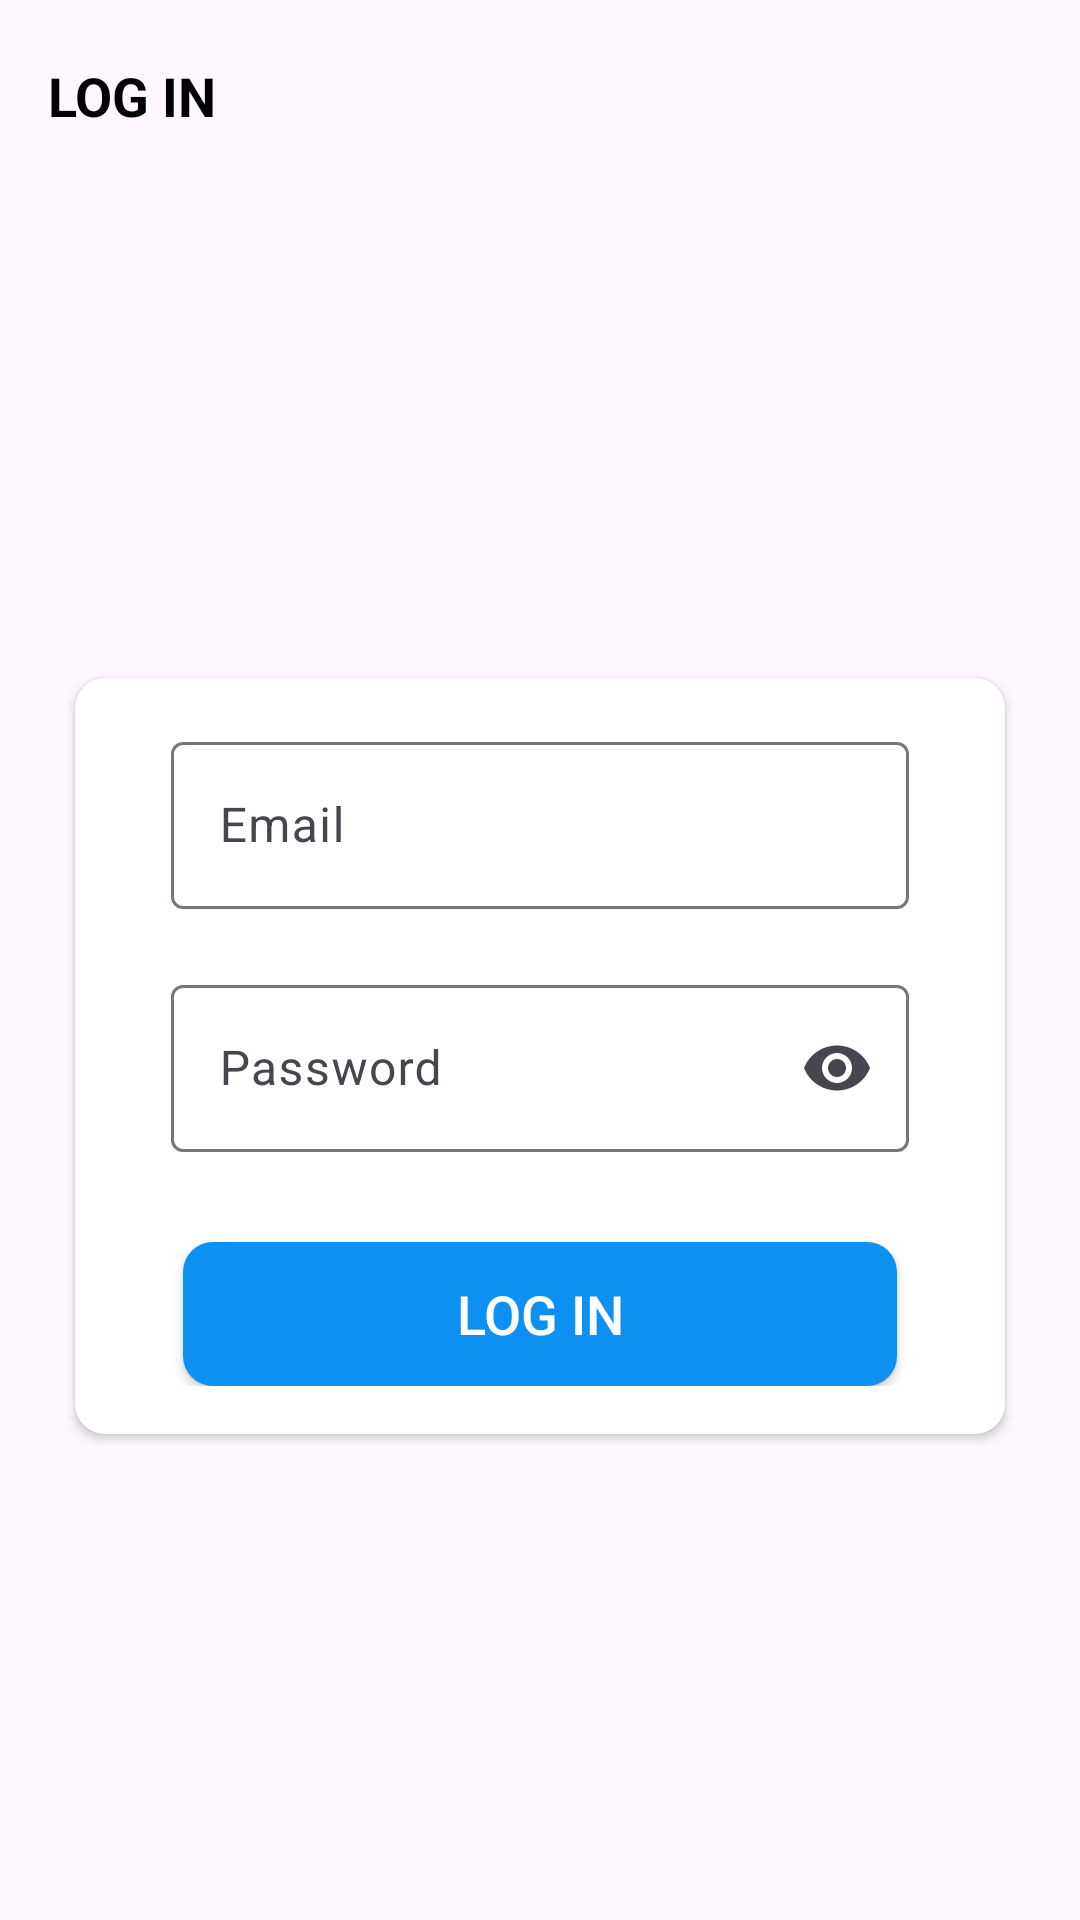

Android layout source for this screen:
<!-- AndroidManifest.xml: application theme Theme.HMSDcrust -->
<!-- res/layout/fragment_login.xml -->
<?xml version="1.0" encoding="utf-8"?>
<androidx.constraintlayout.widget.ConstraintLayout xmlns:android="http://schemas.android.com/apk/res/android"
    xmlns:app="http://schemas.android.com/apk/res-auto"
    xmlns:tools="http://schemas.android.com/tools"
    android:layout_width="match_parent"
    android:layout_height="match_parent">

    <androidx.appcompat.widget.Toolbar
        android:id="@+id/toolbar_sign_in_activity"
        android:layout_width="match_parent"
        android:layout_height="?attr/actionBarSize"
        app:layout_constraintEnd_toEndOf="parent"
        app:layout_constraintStart_toStartOf="parent"
        app:layout_constraintTop_toTopOf="parent">

        <TextView
            android:id="@+id/tv_title"
            android:layout_width="match_parent"
            android:layout_height="match_parent"
            android:gravity="center_vertical"
            android:text="LOG IN"
            android:textColor="@color/black"
            android:textSize="18sp"
            android:textStyle="bold" />

    </androidx.appcompat.widget.Toolbar>

    <androidx.cardview.widget.CardView
        android:layout_width="match_parent"
        android:layout_height="wrap_content"
        android:layout_marginHorizontal="25dp"
        android:elevation="8dp"
        app:cardCornerRadius="10dp"
        app:layout_constraintBottom_toBottomOf="parent"
        app:layout_constraintEnd_toEndOf="parent"
        app:layout_constraintStart_toStartOf="parent"
        app:layout_constraintTop_toBottomOf="@+id/toolbar_sign_in_activity">

        <LinearLayout
            android:layout_width="match_parent"
            android:layout_height="wrap_content"
            android:orientation="vertical"
            android:padding="16dp">

            <com.google.android.material.textfield.TextInputLayout
                android:layout_width="match_parent"
                android:layout_height="wrap_content"
                android:layout_marginStart="16dp"
                android:layout_marginEnd="16dp">

                <com.google.android.material.textfield.TextInputEditText
                    android:id="@+id/et_email"
                    android:layout_width="match_parent"
                    android:layout_height="wrap_content"
                    android:hint="Email"
                    android:inputType="textEmailAddress"
                    android:textSize="16sp" />
            </com.google.android.material.textfield.TextInputLayout>

            <com.google.android.material.textfield.TextInputLayout
                android:layout_width="match_parent"
                android:layout_height="wrap_content"
                android:layout_marginStart="16dp"
                android:layout_marginTop="20dp"
                android:layout_marginEnd="16dp"
                app:endIconMode="password_toggle">

                <com.google.android.material.textfield.TextInputEditText
                    android:id="@+id/et_password"
                    android:layout_width="match_parent"
                    android:layout_height="wrap_content"
                    android:hint="Password"
                    android:inputType="textPassword"
                    android:textSize="16sp" />
            </com.google.android.material.textfield.TextInputLayout>

            <Button
                android:id="@+id/btn_log_in"
                android:layout_width="match_parent"
                android:layout_height="wrap_content"
                android:layout_gravity="center"
                android:layout_marginStart="20dp"
                android:layout_marginTop="30dp"
                android:layout_marginEnd="20dp"
                android:background="@drawable/shape_button_rounded"
                android:foreground="?attr/selectableItemBackground"
                android:gravity="center"
                android:paddingTop="8dp"
                android:paddingBottom="8dp"
                android:text="LOG IN"
                android:textColor="@android:color/white"
                android:textSize="18sp" />
        </LinearLayout>
    </androidx.cardview.widget.CardView>

</androidx.constraintlayout.widget.ConstraintLayout>
<!-- resources referenced by this layout -->
<resources>
  <color name="black">#FF000000</color>
  <!-- drawable shape_button_rounded (drawable) -->
  <?xml version="1.0" encoding="utf-8"?>
  <shape xmlns:android="http://schemas.android.com/apk/res/android"
      android:shape="rectangle">
  
      <solid android:color="#0C90F1"/>
      <corners android:radius="10dp" />
  </shape>
  <style name="Theme.HMSDcrust" parent="Base.Theme.HMSDcrust" />
  <style name="Base.Theme.HMSDcrust" parent="Theme.Material3.Light.NoActionBar">
          
          
          <item name="bottomNavigationStyle">@style/Widget.App.BottomNavigationView</item>
          <item name="android:statusBarColor">@color/white</item>
          <item name="android:windowLightStatusBar">true</item>
      </style>
  <style name="Widget.App.BottomNavigationView" parent="Widget.MaterialComponents.BottomNavigationView.Colored">
          <item name="materialThemeOverlay">@style/ThemeOverlay.App.BottomNavigationView</item>
      </style>
  <color name="white">#FFFFFFFF</color>
  <style name="ThemeOverlay.App.BottomNavigationView" parent="">
          <item name="colorPrimary">@color/white</item>
          <item name="colorOnPrimary">@color/black</item>
      </style>
</resources>
